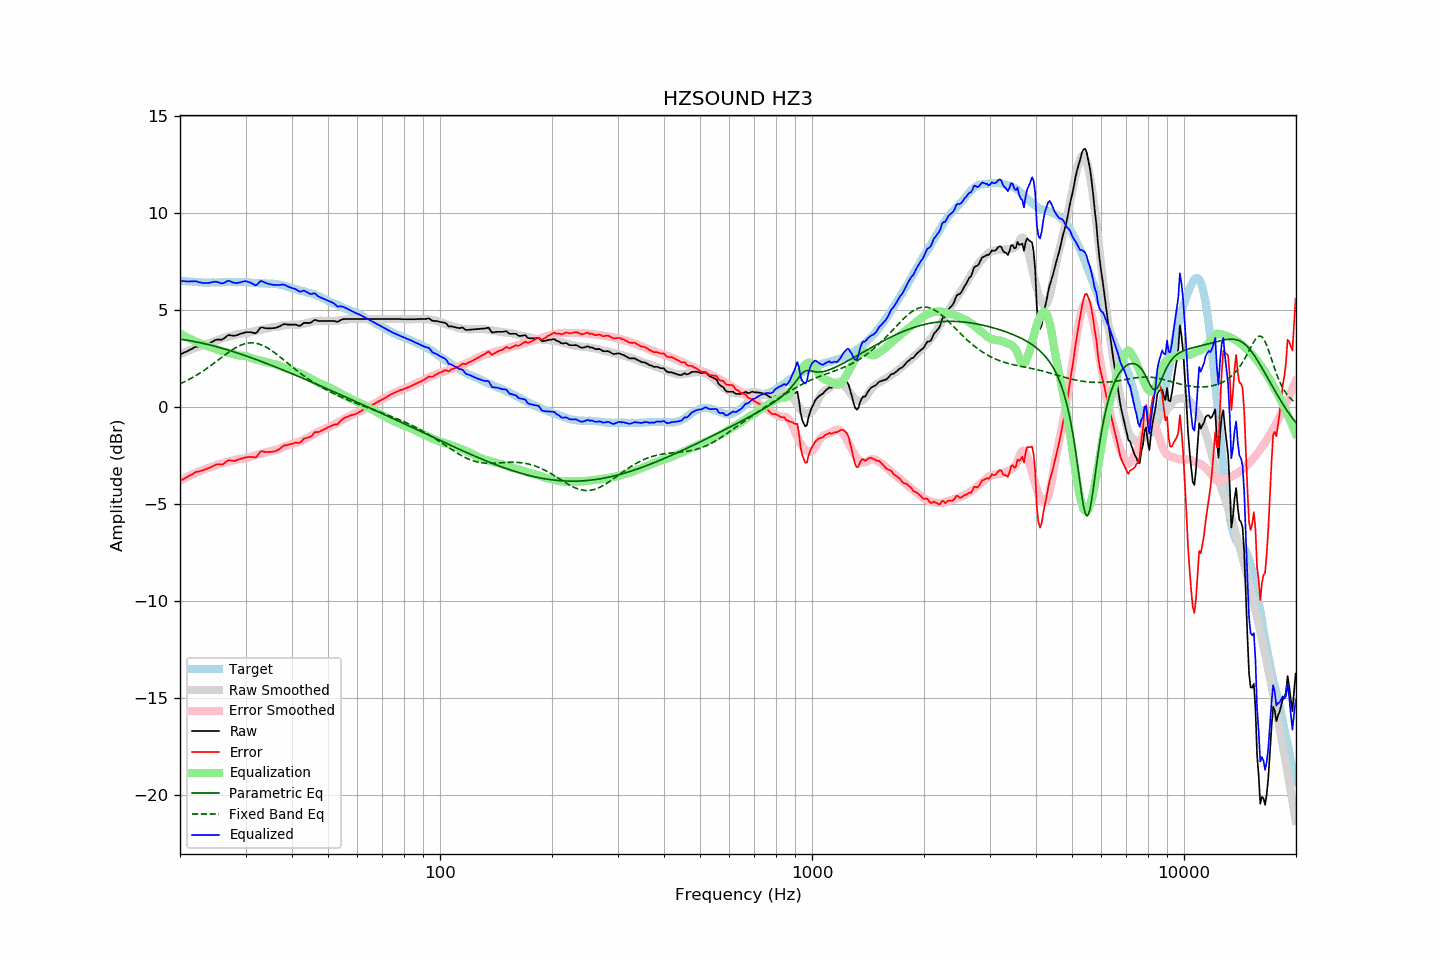

The table this chart was drawn from, first rows:
frequency, raw, error, smoothed, error_smoothed, equalization, parametric_eq, fixed_band_eq, equalized_raw, equalized_smoothed, target
20.00, 2.71, -3.81, 2.73, -3.80, 3.80, 3.51, 1.20, 6.51, 6.52, 6.52
20.20, 2.75, -3.76, 2.77, -3.75, 3.75, 3.49, 1.24, 6.50, 6.51, 6.51
20.40, 2.79, -3.71, 2.80, -3.70, 3.70, 3.48, 1.28, 6.50, 6.50, 6.50
20.61, 2.83, -3.67, 2.84, -3.66, 3.66, 3.47, 1.32, 6.49, 6.50, 6.50
20.81, 2.86, -3.62, 2.87, -3.61, 3.61, 3.46, 1.36, 6.48, 6.49, 6.48
21.02, 2.90, -3.58, 2.91, -3.57, 3.57, 3.44, 1.40, 6.48, 6.48, 6.48
21.23, 2.95, -3.52, 2.94, -3.53, 3.53, 3.43, 1.45, 6.48, 6.47, 6.47
21.44, 2.99, -3.48, 2.98, -3.49, 3.49, 3.41, 1.49, 6.48, 6.46, 6.48
21.66, 3.03, -3.44, 3.01, -3.45, 3.45, 3.40, 1.54, 6.48, 6.46, 6.47
21.87, 3.08, -3.37, 3.04, -3.41, 3.41, 3.38, 1.59, 6.50, 6.45, 6.46
22.09, 3.11, -3.33, 3.07, -3.37, 3.37, 3.37, 1.64, 6.49, 6.45, 6.45
22.31, 3.12, -3.32, 3.10, -3.34, 3.34, 3.35, 1.69, 6.46, 6.44, 6.45
22.54, 3.13, -3.30, 3.13, -3.30, 3.30, 3.33, 1.74, 6.44, 6.44, 6.44
22.76, 3.15, -3.28, 3.16, -3.27, 3.27, 3.31, 1.79, 6.42, 6.43, 6.44
22.99, 3.16, -3.26, 3.19, -3.24, 3.24, 3.30, 1.85, 6.40, 6.43, 6.43
23.22, 3.19, -3.22, 3.22, -3.20, 3.20, 3.28, 1.90, 6.40, 6.43, 6.41
23.45, 3.22, -3.20, 3.25, -3.17, 3.17, 3.26, 1.96, 6.40, 6.42, 6.42
23.69, 3.25, -3.16, 3.28, -3.15, 3.15, 3.24, 2.02, 6.40, 6.42, 6.41
23.92, 3.28, -3.13, 3.30, -3.12, 3.12, 3.22, 2.08, 6.41, 6.42, 6.41
24.16, 3.32, -3.10, 3.32, -3.10, 3.10, 3.20, 2.14, 6.42, 6.42, 6.42
24.40, 3.37, -3.06, 3.35, -3.07, 3.07, 3.18, 2.20, 6.45, 6.42, 6.43
24.65, 3.41, -3.02, 3.38, -3.04, 3.04, 3.15, 2.26, 6.45, 6.42, 6.43
24.89, 3.46, -2.97, 3.42, -3.01, 3.01, 3.13, 2.32, 6.47, 6.43, 6.43
25.14, 3.48, -2.95, 3.46, -2.97, 2.97, 3.11, 2.38, 6.46, 6.43, 6.43
25.39, 3.48, -2.94, 3.49, -2.94, 2.94, 3.09, 2.45, 6.43, 6.43, 6.43
25.65, 3.48, -2.94, 3.52, -2.92, 2.92, 3.07, 2.51, 6.40, 6.44, 6.43
25.91, 3.48, -2.95, 3.55, -2.89, 2.89, 3.04, 2.57, 6.37, 6.44, 6.44
26.16, 3.52, -2.92, 3.57, -2.87, 2.87, 3.02, 2.63, 6.39, 6.44, 6.45
26.43, 3.58, -2.86, 3.59, -2.85, 2.85, 2.99, 2.70, 6.43, 6.44, 6.44
26.69, 3.65, -2.79, 3.62, -2.83, 2.83, 2.97, 2.76, 6.48, 6.44, 6.44
26.96, 3.71, -2.73, 3.64, -2.81, 2.81, 2.94, 2.82, 6.52, 6.44, 6.44
27.23, 3.71, -2.73, 3.66, -2.79, 2.79, 2.92, 2.87, 6.50, 6.44, 6.44
27.50, 3.69, -2.75, 3.68, -2.77, 2.77, 2.89, 2.93, 6.46, 6.44, 6.44
27.77, 3.68, -2.77, 3.70, -2.75, 2.75, 2.87, 2.98, 6.43, 6.45, 6.45
28.05, 3.68, -2.76, 3.72, -2.72, 2.72, 2.84, 3.03, 6.41, 6.45, 6.45
28.33, 3.70, -2.73, 3.75, -2.70, 2.70, 2.81, 3.08, 6.40, 6.45, 6.44
28.62, 3.73, -2.70, 3.77, -2.67, 2.67, 2.79, 3.13, 6.41, 6.45, 6.44
28.90, 3.76, -2.68, 3.78, -2.66, 2.66, 2.76, 3.17, 6.42, 6.44, 6.44
29.19, 3.79, -2.65, 3.79, -2.65, 2.65, 2.73, 3.20, 6.45, 6.44, 6.44
29.48, 3.81, -2.63, 3.79, -2.65, 2.65, 2.70, 3.23, 6.47, 6.44, 6.44
29.78, 3.84, -2.60, 3.79, -2.65, 2.65, 2.68, 3.26, 6.49, 6.44, 6.44
30.08, 3.86, -2.58, 3.80, -2.63, 2.63, 2.65, 3.28, 6.49, 6.43, 6.45
30.38, 3.86, -2.57, 3.82, -2.60, 2.60, 2.62, 3.30, 6.47, 6.43, 6.44
30.68, 3.86, -2.56, 3.85, -2.58, 2.58, 2.59, 3.31, 6.44, 6.42, 6.42
30.99, 3.86, -2.56, 3.87, -2.55, 2.55, 2.56, 3.32, 6.41, 6.42, 6.42
31.30, 3.84, -2.57, 3.89, -2.52, 2.52, 2.53, 3.32, 6.37, 6.41, 6.41
31.61, 3.82, -2.59, 3.91, -2.50, 2.50, 2.50, 3.31, 6.32, 6.41, 6.41
31.93, 3.80, -2.59, 3.93, -2.47, 2.47, 2.47, 3.30, 6.27, 6.40, 6.40
32.24, 3.88, -2.52, 3.95, -2.45, 2.45, 2.44, 3.28, 6.32, 6.40, 6.40
32.57, 3.98, -2.40, 3.97, -2.42, 2.42, 2.41, 3.26, 6.41, 6.39, 6.38
32.89, 4.09, -2.29, 3.99, -2.40, 2.40, 2.38, 3.23, 6.50, 6.39, 6.38
33.22, 4.11, -2.26, 4.00, -2.38, 2.38, 2.35, 3.20, 6.49, 6.38, 6.38
33.55, 4.09, -2.28, 4.02, -2.36, 2.36, 2.31, 3.16, 6.45, 6.38, 6.38
33.89, 4.07, -2.31, 4.04, -2.34, 2.34, 2.28, 3.12, 6.42, 6.38, 6.38
34.23, 4.06, -2.31, 4.05, -2.32, 2.32, 2.25, 3.08, 6.39, 6.38, 6.37
34.57, 4.06, -2.30, 4.07, -2.30, 2.30, 2.22, 3.03, 6.36, 6.37, 6.37
34.92, 4.06, -2.30, 4.09, -2.27, 2.27, 2.19, 2.97, 6.34, 6.37, 6.36
35.27, 4.07, -2.30, 4.11, -2.25, 2.25, 2.15, 2.92, 6.32, 6.36, 6.37
35.62, 4.07, -2.29, 4.13, -2.23, 2.23, 2.12, 2.86, 6.30, 6.36, 6.36
35.97, 4.08, -2.27, 4.13, -2.21, 2.21, 2.09, 2.80, 6.30, 6.35, 6.36
... 635 more rows
